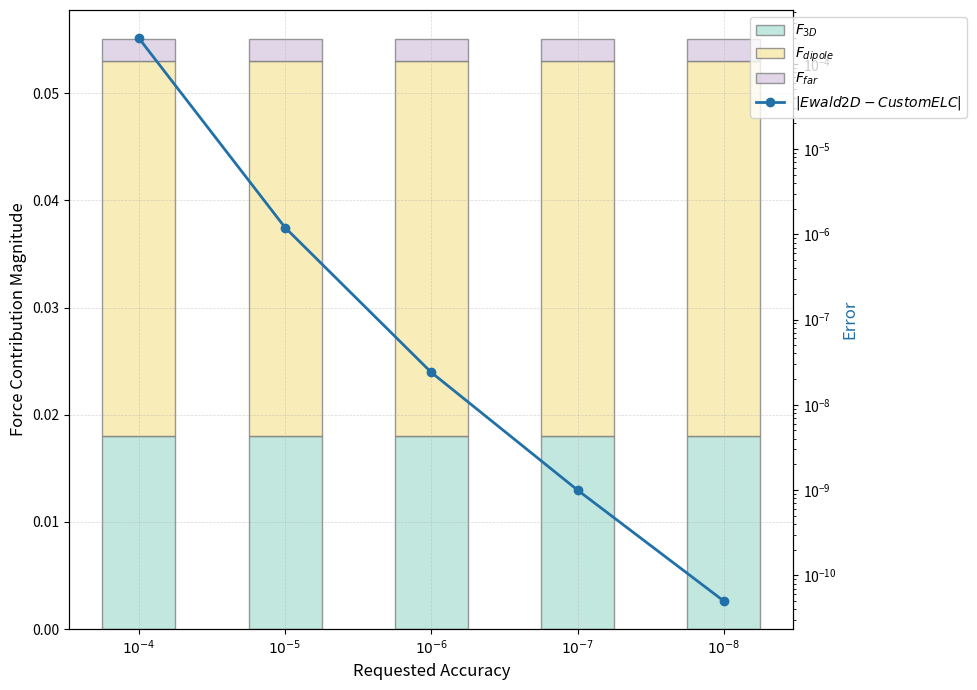

Here is the Python script that generated this plot:
import matplotlib.pyplot as plt
import numpy as np

# 1. Setup mock data
accuracy = [1e-4, 1e-5, 1e-6, 1e-7, 1e-8]
x_labels = ["$10^{-4}$", "$10^{-5}$", "$10^{-6}$", "$10^{-7}$", "$10^{-8}$"]

# Mock data for stacked bars
f3d = [0.018] * 5
fdipole = [0.035] * 5
ffar = [0.002] * 5

# Mock data for the line plot
error_data = [2e-4, 1.2e-6, 2.4e-8, 1e-9, 5e-11]

# 2. Initialize plot
fig, ax1 = plt.subplots(figsize=(10, 7))

# 3. Create Stacked Bar Chart (on ax1)
width = 0.5
p1 = ax1.bar(
    x_labels, f3d, width, label="$F_{3D}$", color="#B2E2D7", edgecolor="gray", alpha=0.8
)
p2 = ax1.bar(
    x_labels,
    fdipole,
    width,
    bottom=f3d,
    label="$F_{dipole}$",
    color="#F7E8A6",
    edgecolor="gray",
    alpha=0.8,
)
p3 = ax1.bar(
    x_labels,
    ffar,
    width,
    bottom=np.array(f3d) + np.array(fdipole),
    label="$F_{far}$",
    color="#D9CCE3",
    edgecolor="gray",
    alpha=0.8,
)

# 4. Create Secondary Axis for the Line Plot
ax2 = ax1.twinx()
ax2.plot(
    x_labels,
    error_data,
    marker="o",
    linestyle="-",
    linewidth=2,
    label="$|Ewald 2D - Custom ELC|$",
    color="#2171A8",
)

# 5. Styling
ax1.set_ylabel("Force Contribution Magnitude", fontsize=12)
ax1.set_xlabel("Requested Accuracy", fontsize=12)
ax2.set_ylabel("Error", fontsize=12, color="#2171A8")
ax2.set_yscale("log")

# Grid and Ticks
ax1.grid(True, which="both", linestyle="--", linewidth=0.5, alpha=0.5)
ax1.tick_params(axis="y")

# Combine legends
lines, labels = ax1.get_legend_handles_labels()
lines2, labels2 = ax2.get_legend_handles_labels()
ax2.legend(
    lines + lines2, labels + labels2, loc="upper right", bbox_to_anchor=(1.25, 1)
)

plt.tight_layout()
plt.show()
